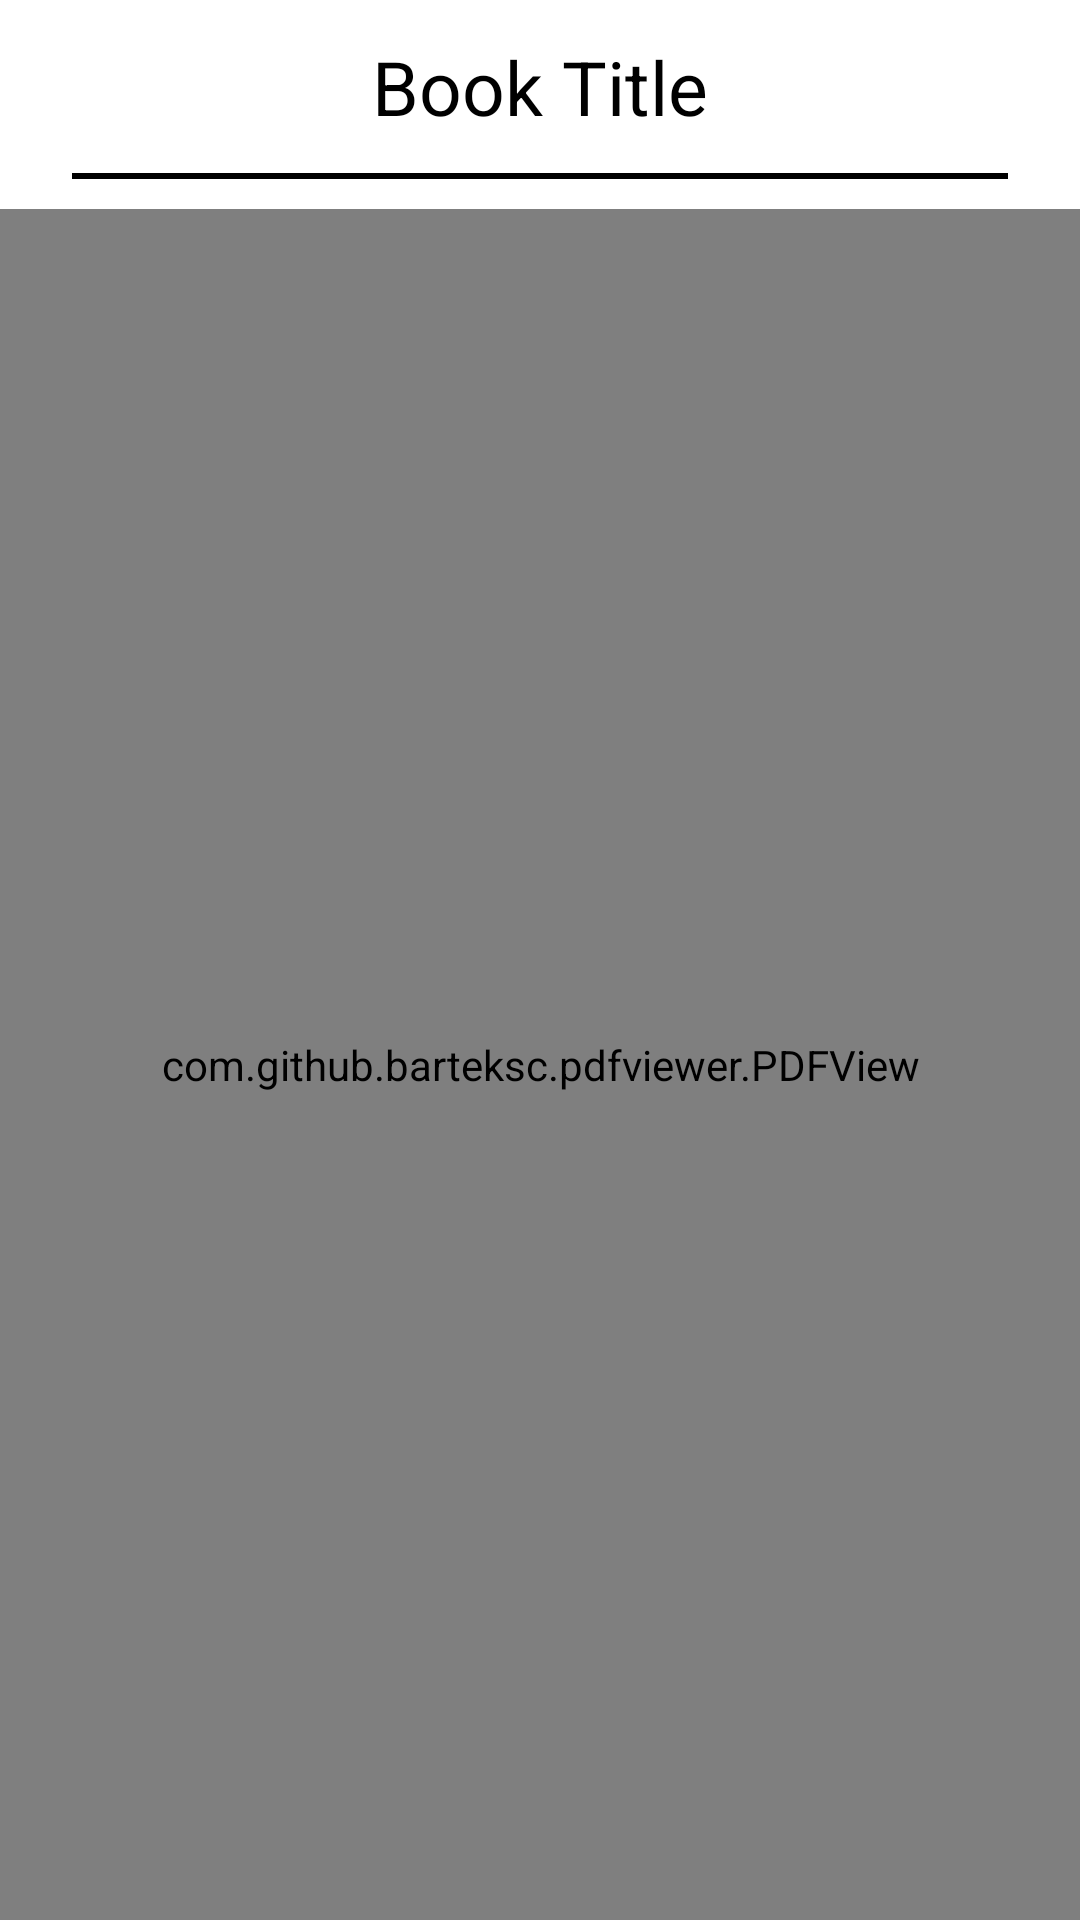

This screen was rendered from an Android layout file. Write that file and the resources it references.
<!-- AndroidManifest.xml: application theme AppTheme -->
<!-- res/layout/layout_bottom_sheet.xml -->
<?xml version="1.0" encoding="utf-8"?>
<LinearLayout
    android:orientation="vertical"
    xmlns:android="http://schemas.android.com/apk/res/android"
    xmlns:app="http://schemas.android.com/apk/res-auto"
    android:layout_width="match_parent"
    android:id="@+id/containerB"
    android:background="@drawable/bottom_sheet_background"
    app:behavior_hideable="true"
    app:behavior_peekHeight="80dp"
    app:layout_behavior="android.support.design.widget.BottomSheetBehavior"
    android:layout_height="match_parent">




    <TextView
        android:layout_margin="12dp"
        android:layout_width="match_parent"
        android:text="Book Title"
        android:gravity="center"
        android:id="@+id/header"
        android:textColor="@android:color/black"
        android:textSize="25sp"
        android:layout_height="wrap_content"
        app:layout_constraintEnd_toEndOf="parent"
        app:layout_constraintStart_toStartOf="parent"
        app:layout_constraintTop_toTopOf="parent" />

    <View
        android:layout_width="match_parent"
        android:layout_height="2dp"
        android:background="@color/colorAccent"
        android:layout_marginBottom="10dp"
        android:layout_marginLeft="24dp"
        android:layout_marginRight="24dp"
        android:padding="3dp"/>



    <com.github.barteksc.pdfviewer.PDFView
    android:id="@+id/pdfView"
    android:layout_width="match_parent"
    android:layout_height="match_parent"/>




    <TextView
        android:id="@+id/textView2"
        android:layout_width="match_parent"
        android:layout_height="wrap_content"
        android:layout_margin="12dp"
        android:fontFamily="@font/andika"
        android:visibility="gone"
        android:text="@string/preview" />




</LinearLayout>
<!-- resources referenced by this layout -->
<resources>
  <color name="colorAccent">#000000</color>
  <!-- drawable bottom_sheet_background (drawable) -->
  <?xml version="1.0" encoding="utf-8"?>
  <shape xmlns:android="http://schemas.android.com/apk/res/android"
      android:shape="rectangle">
      <solid android:color="@android:color/white"/>
      <corners
          android:topLeftRadius="20dp"
          android:topRightRadius="20dp"/>
  
  
  </shape>
  <string name="preview">The Mamba Mentality: How I Play is Kobe Bryant’s personal perspective of his life and career on the basketball court and his exceptional, insightful style of playing the game—a fitting legacy from the late Los Angeles Laker superstar. In the wake of his retirement from professional basketball, Kobe “The Black Mamba” Bryant decided to share his vast knowledge and understanding of the game to take readers on an unprecedented journey to the core of the legendary “Mamba mentality. They’ll also get fascinating granular detail as he breaks down specific plays and match-ups from throughout his career. Bryant’s detailed accounts are paired with stunning photographs by the Hall of Fame photographer Andrew D. Bernstein. Bernstein, long the Lakers and NBA official photographer, captured Bryant’s very first NBA photo in 1996 and his last in 2016—and hundreds of thousands in between, the record of a unique, twenty-year relationship between one athlete and one photographer. The combination of Bryant’s narrative and Bernstein’s photos make The Mamba Mentality an unprecedented look behind the curtain at the career of one of the world’s most celebrated and fascinating athletes.</string>
  <style name="AppTheme" parent="Theme.MaterialComponents.Light.NoActionBar">
          
          <item name="colorPrimary">@color/white</item>
          <item name="colorPrimaryDark">@color/white</item>
          <item name="colorAccent">@color/colorAccent</item>
          <item name="android:statusBarColor">@color/colorAccent</item>
          <item name="android:textColor">@color/colorAccent</item>
          <item name="fontFamily">@font/andika</item>
      </style>
  <color name="white">@android:color/white</color>
</resources>
